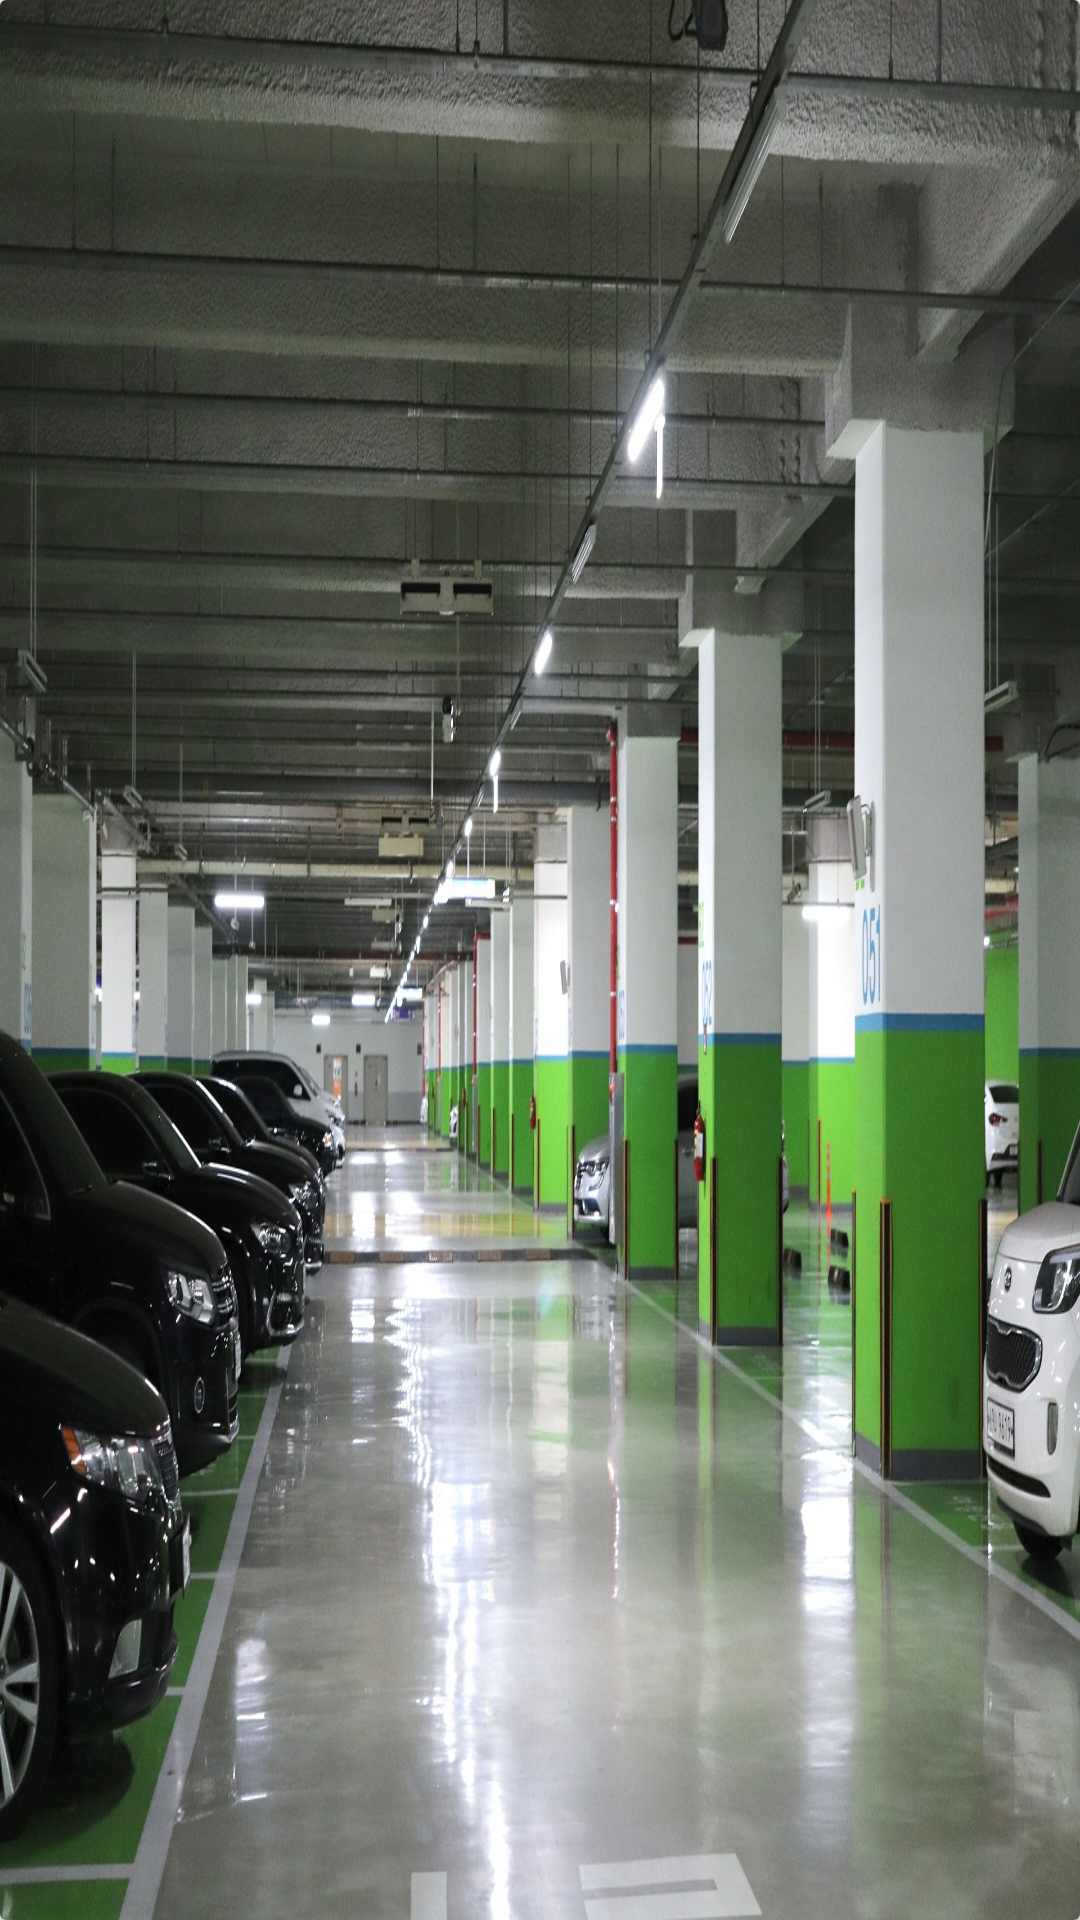

Here is an Android app screen rendered from its layout file. Give the layout XML and the strings, colors and styles it references.
<!-- AndroidManifest.xml: application theme DefaultTheme -->
<!-- res/layout/image_container.xml -->
<?xml version="1.0" encoding="utf-8"?>
<androidx.cardview.widget.CardView xmlns:android="http://schemas.android.com/apk/res/android"
    android:layout_width="match_parent"
    android:layout_height="match_parent"
    android:adjustViewBounds="true"
    android:id="@+id/item">
    <ImageView
        android:id="@+id/imageView"
        android:layout_width="match_parent"
        android:layout_height="match_parent"
        android:scaleType="fitXY"
        android:src="@drawable/parkinglot1"/>

</androidx.cardview.widget.CardView>
<!-- resources referenced by this layout -->
<resources>
  <!-- drawable parkinglot1: jpg bitmap (drawable-v24, 609033 bytes) -->
  <style name="DefaultTheme" parent="Theme.AppCompat.DayNight.NoActionBar">
  
          <item name="android:statusBarColor">@color/white</item>
          <item name="android:windowLightStatusBar">true</item>
  
          <item name="android:navigationBarColor">@color/white</item>
          <item name="android:windowLightNavigationBar" tools:targetApi="o_mr1">true</item>
          <item name="colorSecondaryVariant">@color/mainColor</item>
  
      </style>
  <color name="white">#FFFFFFFF</color>
  <color name="mainColor">#255EE5</color>
</resources>
